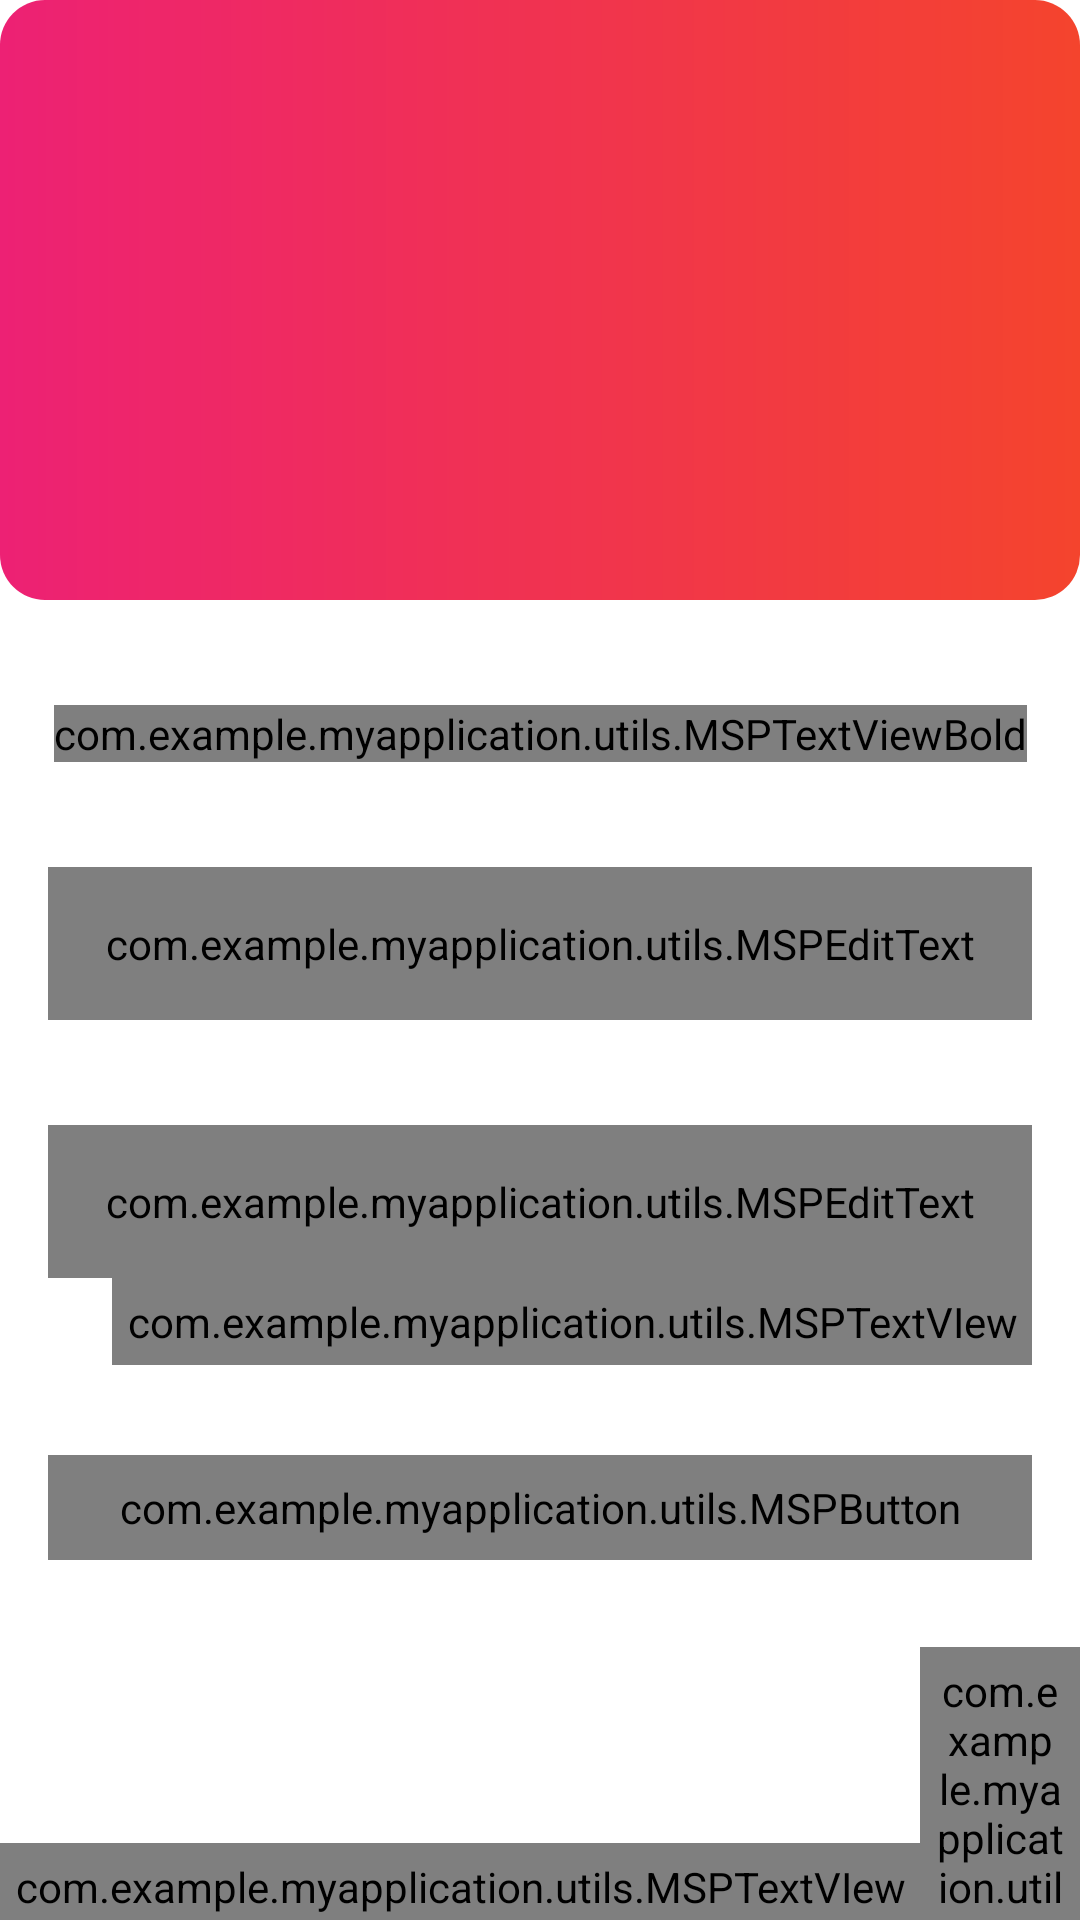

Here is an Android app screen rendered from its layout file. Give the layout XML and the strings, colors and styles it references.
<!-- AndroidManifest.xml: application theme Theme.AppCompat.DayNight.NoActionBar -->
<!-- res/layout/fragment_login.xml -->
<?xml version="1.0" encoding="utf-8"?>
<androidx.constraintlayout.widget.ConstraintLayout xmlns:android="http://schemas.android.com/apk/res/android"
    xmlns:app="http://schemas.android.com/apk/res-auto"
    xmlns:tools="http://schemas.android.com/tools"
    android:layout_width="match_parent"
    android:layout_height="match_parent"
    android:background="@color/white"
    tools:context=".fragments.LoginFragment">

    <FrameLayout
        android:id="@+id/fl_header_image"
        android:layout_width="0dp"
        android:layout_height="200dp"
        app:layout_constraintEnd_toEndOf="parent"
        app:layout_constraintStart_toStartOf="parent"
        app:layout_constraintTop_toTopOf="parent">

        <ImageView
            android:layout_width="match_parent"
            android:layout_height="match_parent"
            android:background="@drawable/button_background"
            android:contentDescription="@string/content_description"
            android:scaleType="fitXY"
            android:src="@drawable/logotype" />

        <ImageView
            android:layout_width="wrap_content"
            android:layout_height="142dp"
            android:layout_gravity="center"
            android:contentDescription="@string/app_name"
            android:scaleType="fitCenter"
            android:src="@drawable/logotochnoe" />
    </FrameLayout>

    <com.example.myapplication.utils.MSPTextViewBold
        android:id="@+id/tv_title"
        android:layout_width="wrap_content"
        android:layout_height="wrap_content"
        android:layout_marginTop="35dp"
        android:text="@string/title_login"
        android:textColor="#100F0F"
        android:textSize="18sp"
        app:layout_constraintEnd_toEndOf="parent"
        app:layout_constraintStart_toStartOf="parent"
        app:layout_constraintTop_toBottomOf="@id/fl_header_image" />



    <com.google.android.material.textfield.TextInputLayout
        android:id="@+id/til_email"
        android:layout_width="match_parent"
        android:layout_height="wrap_content"
        android:layout_marginStart="16dp"
        android:layout_marginTop="35dp"
        android:layout_marginEnd="16dp"
        android:hint="@string/et_hint_email_id"
        android:minHeight="48dp"
        android:textColorHint="#00796B"
        app:layout_constraintEnd_toEndOf="parent"
        app:layout_constraintStart_toStartOf="parent"
        app:layout_constraintTop_toBottomOf="@id/tv_title">


        <com.example.myapplication.utils.MSPEditText
            android:id="@+id/et_email"
            android:layout_width="match_parent"
            android:layout_height="wrap_content"
            android:background="@drawable/edittextback"
            android:inputType="text"
            android:padding="16dp"
            android:textColor="@color/teal_700"
            android:textSize="16sp"
            tools:text="" />

    </com.google.android.material.textfield.TextInputLayout>


    <com.google.android.material.textfield.TextInputLayout
        android:id="@+id/til_password"
        android:layout_width="match_parent"
        android:layout_height="wrap_content"
        android:layout_marginStart="16dp"
        android:layout_marginTop="35dp"
        android:layout_marginEnd="16dp"
        android:hint="@string/et_hint_password"
        android:minHeight="48dp"
        android:textColorHint="#00796B"
        app:layout_constraintEnd_toEndOf="parent"
        app:layout_constraintStart_toStartOf="parent"
        app:layout_constraintTop_toBottomOf="@id/til_email">


        <com.example.myapplication.utils.MSPEditText
            android:id="@+id/et_password"
            android:layout_width="match_parent"
            android:layout_height="wrap_content"
            android:background="@drawable/edittextback"
            android:inputType="textPassword"
            android:padding="16dp"
            android:textColor="@color/black"
            android:textSize="16sp"
            tools:text="" />
    </com.google.android.material.textfield.TextInputLayout>

    <com.example.myapplication.utils.MSPTextVIew
        android:id="@+id/tv_forgot_password"
        android:layout_width="wrap_content"
        android:layout_height="wrap_content"
        android:layout_marginEnd="16dp"
        android:foreground="?attr/selectableItemBackground"
        android:padding="5dp"
        android:text="@string/lbl_forgot_password"
        android:textColor="#989898"
        android:textSize="14sp"
        app:layout_constraintEnd_toEndOf="parent"
        app:layout_constraintTop_toBottomOf="@id/til_password"/>

    <com.example.myapplication.utils.MSPButton
        android:id="@+id/btn_login"
        android:layout_width="match_parent"
        android:layout_height="wrap_content"
        android:layout_gravity="center"
        android:layout_marginStart="16dp"
        android:layout_marginTop="30dp"
        android:layout_marginEnd="16dp"
        android:background="@drawable/button_background"
        android:foreground="?attr/selectableItemBackground"
        android:gravity="center"
        android:paddingTop="8dp"
        android:paddingBottom="8dp"
        android:text="Login"
        android:textColor="@color/white"
        android:textSize="18sp"
        app:layout_constraintEnd_toEndOf="parent"
        app:layout_constraintStart_toStartOf="parent"
        app:layout_constraintTop_toBottomOf="@id/tv_forgot_password"/>

    <LinearLayout
        android:layout_width="wrap_content"
        android:layout_height="wrap_content"
        android:layout_marginTop="5dp"
        android:gravity="center_vertical"
        android:orientation="horizontal"
        app:layout_constraintEnd_toEndOf="parent"
        app:layout_constraintStart_toStartOf="parent"
        app:layout_constraintTop_toBottomOf="@id/btn_login" >

        <com.example.myapplication.utils.MSPTextVIew
            android:id="@+id/tv_don_t_have_an_account"
            android:layout_width="wrap_content"
            android:layout_height="wrap_content"
            android:layout_marginTop="16dp"
            android:padding="5dp"
            android:text="@string/don_t_have_an_account"
            android:textColor="#989898"
            android:textSize="16sp" />
        <com.example.myapplication.utils.MSPTextViewBold
            android:id="@+id/tv_register"
            android:layout_width="wrap_content"
            android:layout_height="wrap_content"
            android:layout_marginTop="16dp"
            android:foreground="?attr/selectableItemBackground"
            android:padding="5dp"
            android:text="@string/register"
            android:textColor="#989898"
            android:textSize="16sp"/>
    </LinearLayout>
</androidx.constraintlayout.widget.ConstraintLayout>
<!-- resources referenced by this layout -->
<resources>
  <color name="black">#FF000000</color>
  <color name="teal_700">#FF018786</color>
  <color name="white">#FFFFFFFF</color>
  <!-- drawable button_background (drawable) -->
  <?xml version="1.0" encoding="utf-8"?>
  <shape xmlns:android="http://schemas.android.com/apk/res/android"
      android:shape="rectangle">
  
      <gradient
          android:angle="360"
          android:endColor="@color/orage"
          android:startColor="@color/pink"
          android:type="linear"/>
  
  
      <corners android:radius="15dp"/>
  
  
  </shape>
  <!-- drawable edittextback (drawable) -->
  <shape xmlns:android="http://schemas.android.com/apk/res/android">
      <solid android:color="#FFFFFF"/> 
      <stroke
          android:width="1dp"
          android:color="#00796B"
          android:shape="rectangle"/>
  
      <corners
          android:radius="8dp"/> 
  </shape>
  <string name="app_name">FoodHub</string>
  <string name="content_description">image</string>
  <string name="don_t_have_an_account">Don \'t have an account?</string>
  <string name="et_hint_email_id">Email ID</string>
  <string name="et_hint_password">Password</string>
  <string name="lbl_forgot_password">Forgot Password?</string>
  <string name="register"><u>Register</u></string>
  <string name="title_login">LOGIN</string>
  <color name="orage" tools:ignore="MissingDefaultResource">#F4442d</color>
  <color name="pink">#ED2174</color>
</resources>
